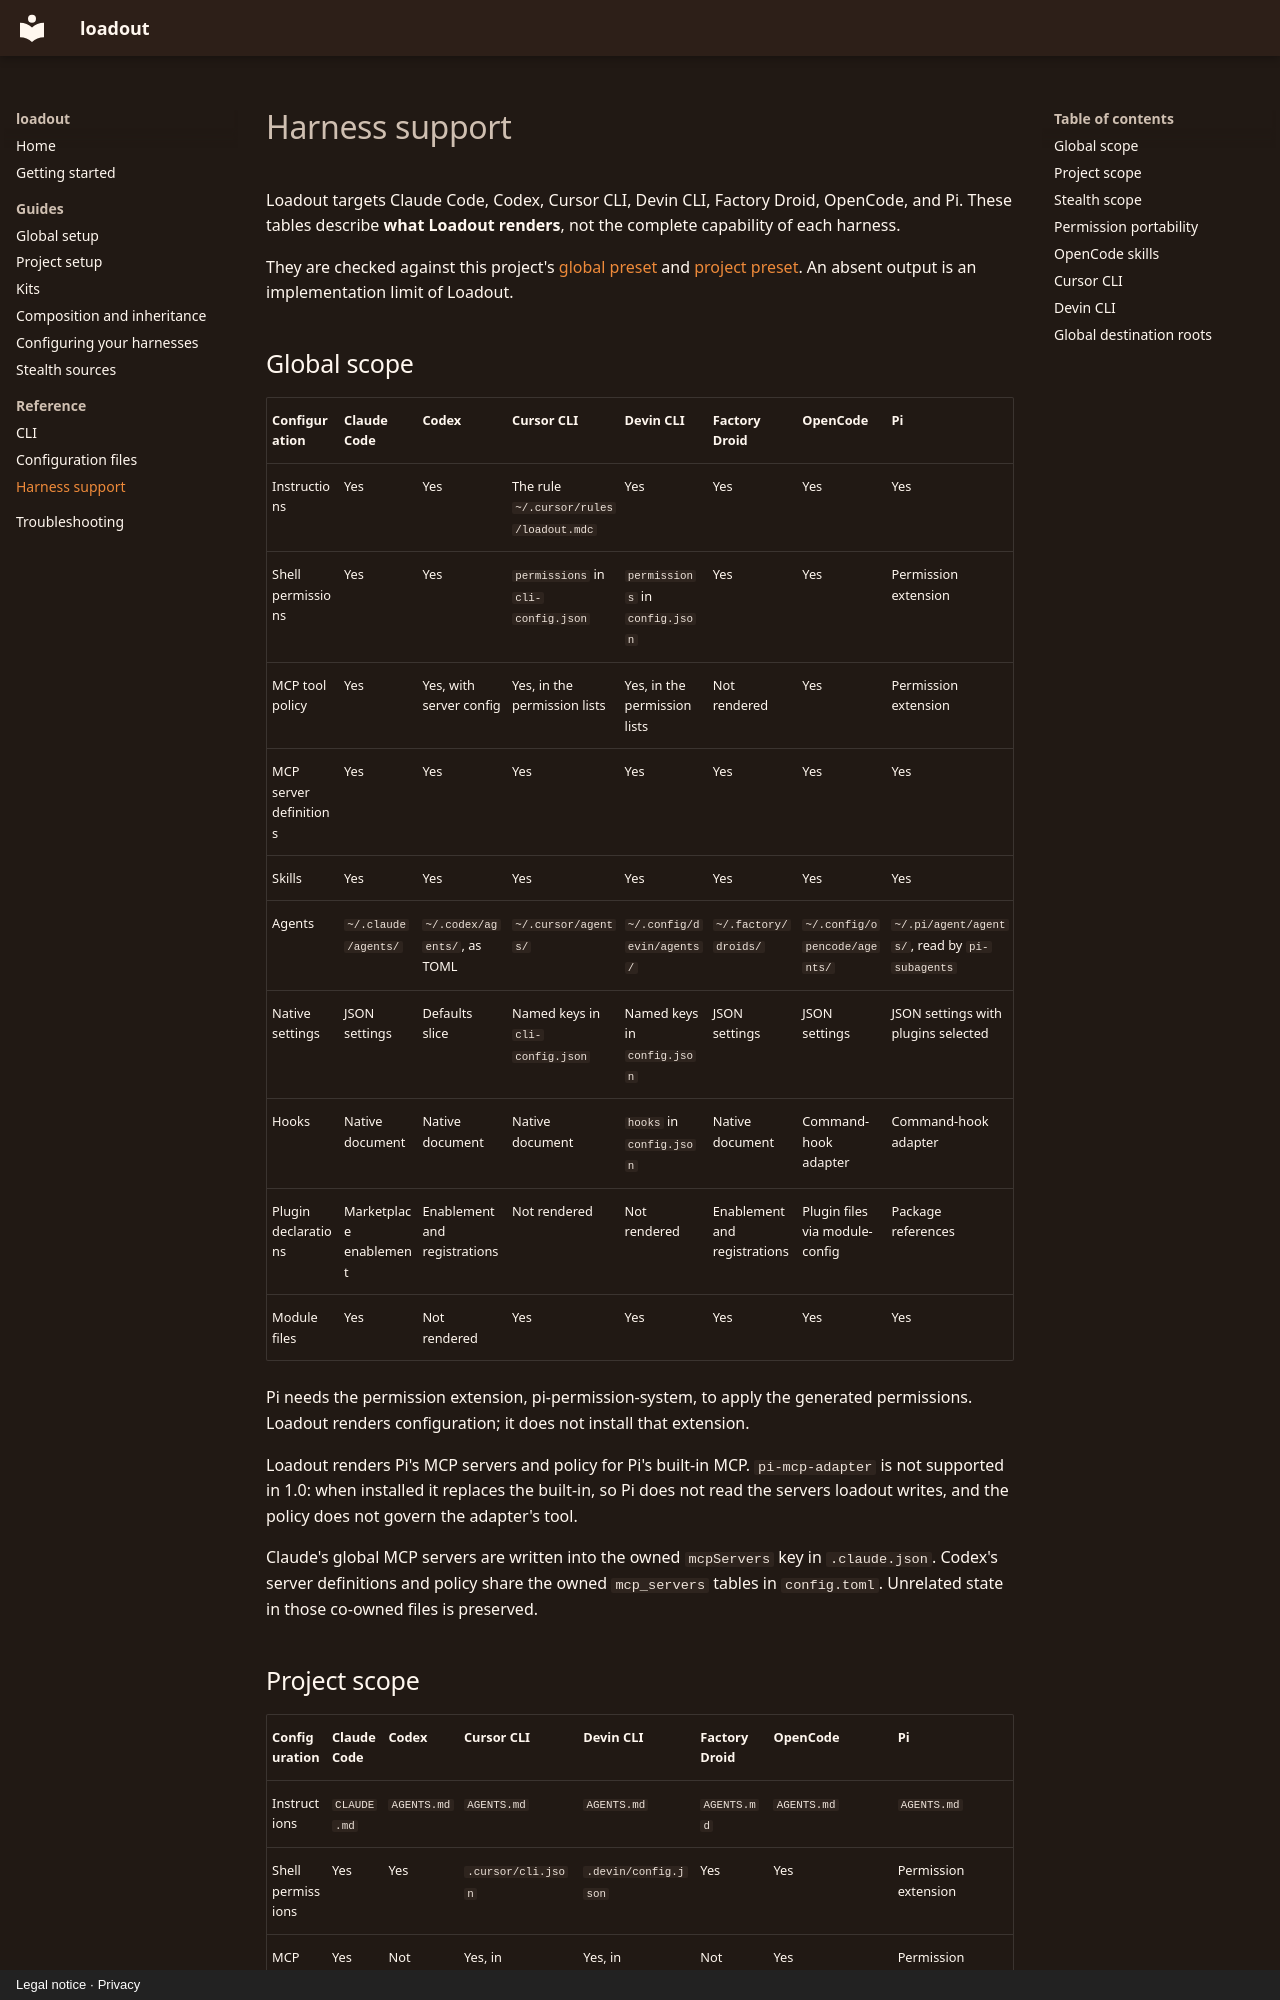

repository: nielsmadan/loadout · page: reference/harnesses/index.html · generator: mkdocs · copyright: Legal notice · Privacy

---
title: Harness support
description: What this version of Loadout renders for Claude Code, Codex, Cursor CLI, Devin CLI, Factory Droid, OpenCode, and Pi, including portability limits.
---

# Harness support

Loadout targets Claude Code, Codex, Cursor CLI, Devin CLI, Factory Droid, OpenCode, and Pi. These tables describe **what Loadout
renders**, not the complete capability of each harness.

They are checked against this project's
[global preset](https://github.com/nielsmadan/loadout/blob/main/src/loadout/harnesses.py) and
[project preset](https://github.com/nielsmadan/loadout/blob/main/src/loadout/project.py).
An absent output is an implementation limit of Loadout.

## Global scope

| Configuration | Claude Code | Codex | Cursor CLI | Devin CLI | Factory Droid | OpenCode | Pi |
| --- | --- | --- | --- | --- | --- | --- | --- |
| Instructions | Yes | Yes | The rule `~/.cursor/rules/loadout.mdc` | Yes | Yes | Yes | Yes |
| Shell permissions | Yes | Yes | `permissions` in `cli-config.json` | `permissions` in `config.json` | Yes | Yes | Permission extension |
| MCP tool policy | Yes | Yes, with server config | Yes, in the permission lists | Yes, in the permission lists | Not rendered | Yes | Permission extension |
| MCP server definitions | Yes | Yes | Yes | Yes | Yes | Yes | Yes |
| Skills | Yes | Yes | Yes | Yes | Yes | Yes | Yes |
| Agents | `~/.claude/agents/` | `~/.codex/agents/`, as TOML | `~/.cursor/agents/` | `~/.config/devin/agents/` | `~/.factory/droids/` | `~/.config/opencode/agents/` | `~/.pi/agent/agents/`, read by `pi-subagents` |
| Native settings | JSON settings | Defaults slice | Named keys in `cli-config.json` | Named keys in `config.json` | JSON settings | JSON settings | JSON settings with plugins selected |
| Hooks | Native document | Native document | Native document | `hooks` in `config.json` | Native document | Command-hook adapter | Command-hook adapter |
| Plugin declarations | Marketplace enablement | Enablement and registrations | Not rendered | Not rendered | Enablement and registrations | Plugin files via module-config | Package references |
| Module files | Yes | Not rendered | Yes | Yes | Yes | Yes | Yes |

Pi needs the permission extension, pi-permission-system, to apply the generated permissions.
Loadout renders configuration; it does not install that extension.

Loadout renders Pi's MCP servers and policy for Pi's built-in MCP. `pi-mcp-adapter` is not
supported in 1.0: when installed it replaces the built-in, so Pi does not read the servers
loadout writes, and the policy does not govern the adapter's tool.

Claude's global MCP servers are written into the owned `mcpServers` key in `.claude.json`.
Codex's server definitions and policy share the owned `mcp_servers` tables in `config.toml`.
Unrelated state in those co-owned files is preserved.
